Photos from the image-classification dataset "data" in the GitHub repository ansh-bajaj1/Smart-E-Waste-Classification-and-Recycling-Assistant. Its 4 classes are: charger cable, circuit board, earphones, mobile phone.

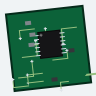
Label: circuit board

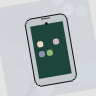
Label: mobile phone

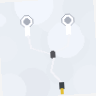
Label: earphones

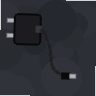
Label: charger cable

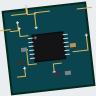
Label: circuit board

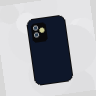
Label: mobile phone
